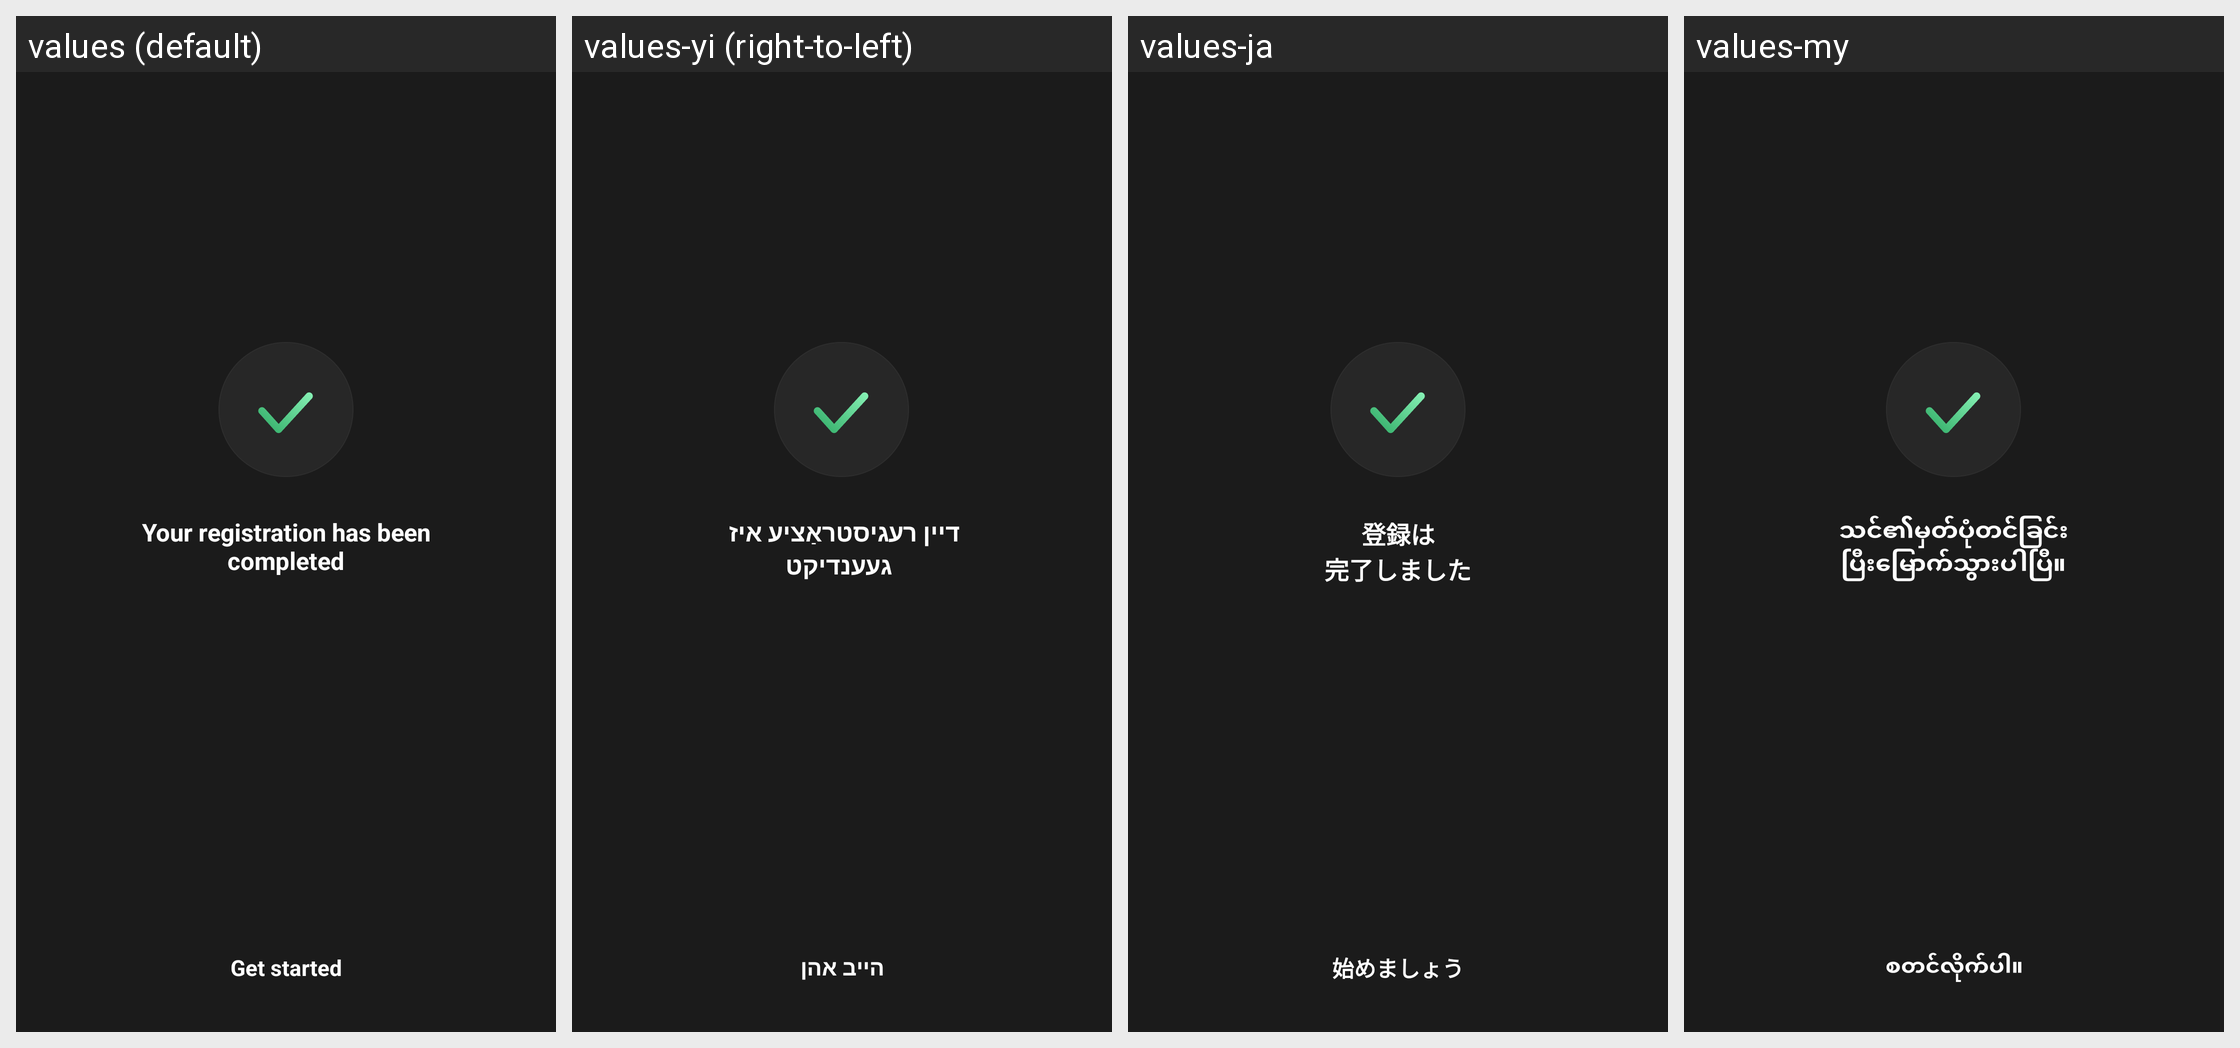

The Android screen above is rendered under several locales of the same app. Produce the string resources it draws, with the default and per-locale values.
Android screen res/layout/activity_join_complete.xml rendered under 4 locales, left to right: values (default), values-yi (right-to-left), values-ja, values-my. Device: Nexus 5 (rendered at 1080×1920; each locale shown at half size, 540×960, under a caption strip naming it); theme AppTheme.
Other locales in the repository, not shown: values-af, values-am, values-ar, values-as, values-az, values-be, values-bg, values-bn, values-bs, values-ca, values-ceb, values-co, values-cs, values-cy, values-da, values-de, values-el, values-en, values-eo, values-es, values-et, values-eu, values-fa, values-fi, values-fr, values-fy, values-ga, values-gd, values-gl, values-gn, values-gu, values-ha, values-haw, values-he, values-hi, values-hmn, values-hr, values-ht, values-hu, values-hy, values-id, values-ig, values-is, values-it, values-jw, values-ka, values-kk, values-km, values-kn, values-ko, values-ku, values-ky, values-lb, values-lo, values-lt, values-lv, values-mg, values-mi, values-mk, values-ml, values-mn, values-mr, values-ms, values-mt, values-ne, values-nl, values-no, values-ny, values-or, values-pa, values-pl, values-ps, values-pt, values-ro, values-ru, values-rw, values-sd, values-si, values-sk, values-sl, values-sm, values-sn, values-so, values-sq, values-sr, values-st, values-su, values-sv, values-sw, values-ta, values-te, values-tg, values-th, values-tk, values-tr, values-tt, values-ug, values-uk, values-ur, values-uz, values-vi, values-xh, values-yo, values-zh-rCN, values-zh-rTW, values-zu.
Strings drawn on this screen, with the default value and each locale's value (text and hints the layout hard-codes, and strings that could not be matched under every locale, appear in the picture but are not listed):

msg_join_complete
  values: Your registration has been
      completed
  values-yi: דיין רעגיסטראַציע איז 
       געענדיקט
  values-ja: 登録は
      完了しました
  values-my: သင်၏မှတ်ပုံတင်ခြင်း
      ပြီးမြောက်သွားပါပြီ။

msg_start
  values: Get started
  values-yi: הייב אהן
  values-ja: 始めましょう
  values-my: စတင်လိုက်ပါ။
